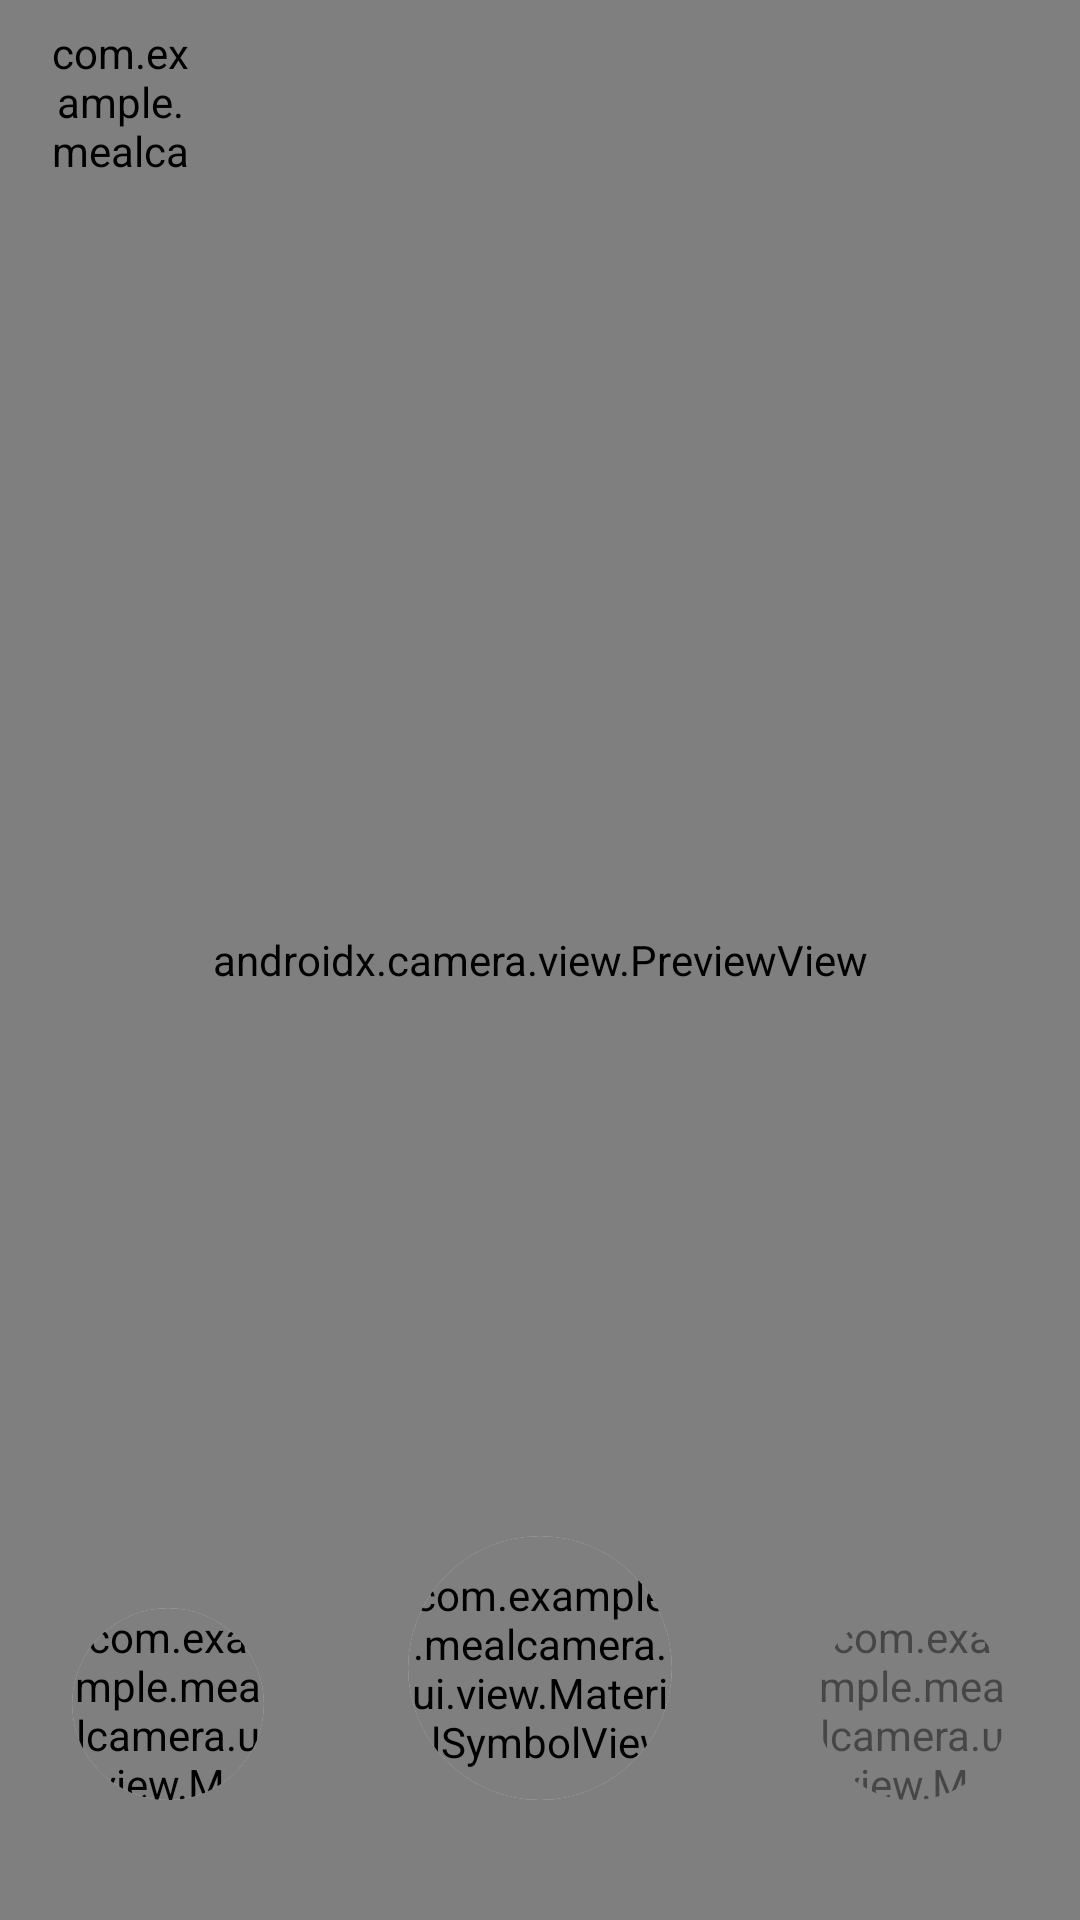

The Android layout XML behind this screen, and the referenced resources:
<!-- AndroidManifest.xml: application theme Theme.MealCamera -->
<!-- res/layout/activity_scan.xml -->
<?xml version="1.0" encoding="utf-8"?>
<androidx.coordinatorlayout.widget.CoordinatorLayout
    xmlns:android="http://schemas.android.com/apk/res/android"
    xmlns:app="http://schemas.android.com/apk/res-auto"
    xmlns:tools="http://schemas.android.com/tools"
    android:layout_width="match_parent"
    android:layout_height="match_parent"
    android:background="#000000">

    <androidx.camera.view.PreviewView
        android:id="@+id/viewFinder"
        android:layout_width="match_parent"
        android:layout_height="match_parent" />

    
    <com.google.android.material.card.MaterialCardView
        android:id="@+id/cardDetectionHint"
        android:layout_width="wrap_content"
        android:layout_height="wrap_content"
        android:layout_gravity="center_horizontal|bottom"
        android:layout_marginBottom="220dp"
        android:visibility="gone"
        app:cardBackgroundColor="@color/color_primary"
        app:cardCornerRadius="12dp"
        app:strokeWidth="0dp">
        <TextView
            android:id="@+id/tvDetectionName"
            android:layout_width="wrap_content"
            android:layout_height="wrap_content"
            android:paddingHorizontal="16dp"
            android:paddingVertical="8dp"
            android:text="Обнаружено..."
            android:textColor="@color/white"
            android:textSize="16sp"
            android:textStyle="bold" />
    </com.google.android.material.card.MaterialCardView>

    <androidx.appcompat.widget.Toolbar
        android:id="@+id/toolbar"
        android:layout_width="match_parent"
        android:layout_height="?attr/actionBarSize">
        <com.example.mealcamera.ui.view.MaterialSymbolView
            android:id="@+id/btnBack"
            android:layout_width="48dp"
            android:layout_height="48dp"
            android:gravity="center"
            android:text="close"
            android:textColor="@color/white"
            android:textSize="24sp"
            android:background="?attr/selectableItemBackgroundBorderless" />
    </androidx.appcompat.widget.Toolbar>

    <androidx.constraintlayout.widget.ConstraintLayout
        android:layout_width="match_parent"
        android:layout_height="match_parent">

        <androidx.recyclerview.widget.RecyclerView
            android:id="@+id/rvScannedIngredients"
            android:layout_width="match_parent"
            android:layout_height="wrap_content"
            android:layout_marginBottom="16dp"
            android:orientation="horizontal"
            android:paddingHorizontal="16dp"
            android:clipToPadding="false"
            app:layout_constraintBottom_toTopOf="@id/controlsLayout" />

        <androidx.constraintlayout.widget.ConstraintLayout
            android:id="@+id/controlsLayout"
            android:layout_width="match_parent"
            android:layout_height="wrap_content"
            android:layout_marginBottom="40dp"
            android:paddingHorizontal="24dp"
            app:layout_constraintBottom_toBottomOf="parent">

            <com.google.android.material.card.MaterialCardView
                android:id="@+id/btnAddManually"
                android:layout_width="64dp"
                android:layout_height="64dp"
                app:cardBackgroundColor="@color/white"
                app:shapeAppearanceOverlay="@style/ShapeAppearance.Material3.Corner.Full"
                app:layout_constraintBottom_toBottomOf="parent"
                app:layout_constraintStart_toStartOf="parent"
                app:strokeWidth="0dp">
                <com.example.mealcamera.ui.view.MaterialSymbolView
                    android:layout_width="match_parent"
                    android:layout_height="match_parent"
                    android:gravity="center"
                    android:text="add"
                    android:textColor="@color/color_primary"
                    android:textSize="28sp" />
            </com.google.android.material.card.MaterialCardView>

            <com.google.android.material.card.MaterialCardView
                android:id="@+id/btnShowResults"
                android:layout_width="64dp"
                android:layout_height="64dp"
                android:alpha="0.45"
                android:clickable="false"
                android:enabled="false"
                app:cardBackgroundColor="@color/color_primary"
                app:shapeAppearanceOverlay="@style/ShapeAppearance.Material3.Corner.Full"
                app:layout_constraintBottom_toBottomOf="parent"
                app:layout_constraintEnd_toEndOf="parent"
                app:strokeWidth="0dp">
                <com.example.mealcamera.ui.view.MaterialSymbolView
                    android:layout_width="match_parent"
                    android:layout_height="match_parent"
                    android:gravity="center"
                    android:text="arrow_forward"
                    android:textColor="@color/white"
                    android:textSize="28sp" />
            </com.google.android.material.card.MaterialCardView>

            <com.google.android.material.card.MaterialCardView
                android:id="@+id/btnCapture"
                android:layout_width="88dp"
                android:layout_height="88dp"
                app:cardBackgroundColor="@color/white"
                app:shapeAppearanceOverlay="@style/ShapeAppearance.Material3.Corner.Full"
                app:layout_constraintBottom_toBottomOf="parent"
                app:layout_constraintEnd_toEndOf="parent"
                app:layout_constraintStart_toStartOf="parent"
                app:layout_constraintTop_toTopOf="parent"
                app:strokeWidth="0dp">
                <com.example.mealcamera.ui.view.MaterialSymbolView
                    android:layout_width="match_parent"
                    android:layout_height="match_parent"
                    android:gravity="center"
                    android:text="photo_camera"
                    android:textColor="@color/color_primary"
                    android:textSize="36sp" />
            </com.google.android.material.card.MaterialCardView>

        </androidx.constraintlayout.widget.ConstraintLayout>
    </androidx.constraintlayout.widget.ConstraintLayout>

    <androidx.constraintlayout.widget.ConstraintLayout
        android:id="@+id/analysisOverlay"
        android:layout_width="match_parent"
        android:layout_height="match_parent"
        android:clickable="true"
        android:focusable="true"
        android:visibility="gone"
        tools:visibility="gone">

        <ImageView
            android:id="@+id/ivCapturedFrame"
            android:layout_width="0dp"
            android:layout_height="0dp"
            android:contentDescription="Зафиксированный кадр"
            android:scaleType="centerCrop"
            app:layout_constraintBottom_toBottomOf="parent"
            app:layout_constraintEnd_toEndOf="parent"
            app:layout_constraintStart_toStartOf="parent"
            app:layout_constraintTop_toTopOf="parent" />

        <View
            android:id="@+id/viewAnalysisScrim"
            android:layout_width="0dp"
            android:layout_height="0dp"
            android:background="#99000000"
            app:layout_constraintBottom_toBottomOf="parent"
            app:layout_constraintEnd_toEndOf="parent"
            app:layout_constraintStart_toStartOf="parent"
            app:layout_constraintTop_toTopOf="parent" />

        <com.google.android.material.card.MaterialCardView
            android:layout_width="0dp"
            android:layout_height="wrap_content"
            android:layout_marginHorizontal="32dp"
            app:cardBackgroundColor="@color/surface_card"
            app:cardCornerRadius="20dp"
            app:cardElevation="8dp"
            app:layout_constraintBottom_toBottomOf="parent"
            app:layout_constraintEnd_toEndOf="parent"
            app:layout_constraintStart_toStartOf="parent"
            app:layout_constraintTop_toTopOf="parent">

            <LinearLayout
                android:layout_width="match_parent"
                android:layout_height="wrap_content"
                android:gravity="center"
                android:orientation="vertical"
                android:padding="24dp">

                <ProgressBar
                    android:layout_width="40dp"
                    android:layout_height="40dp"
                    android:indeterminate="true" />

                <TextView
                    android:layout_width="match_parent"
                    android:layout_height="wrap_content"
                    android:layout_marginTop="16dp"
                    android:gravity="center"
                    android:text="Кадр сделан. Анализируем продукты..."
                    android:textColor="@color/text_main"
                    android:textSize="16sp"
                    android:textStyle="bold" />
            </LinearLayout>
        </com.google.android.material.card.MaterialCardView>
    </androidx.constraintlayout.widget.ConstraintLayout>

</androidx.coordinatorlayout.widget.CoordinatorLayout>
<!-- resources referenced by this layout -->
<resources>
  <color name="color_primary">#EA674B</color>
  <color name="surface_card">#FFFFFF</color>
  <color name="text_main">#1A1C1E</color>
  <color name="white">#FFFFFF</color>
  <style name="Theme.MealCamera" parent="Theme.Material3.DayNight.NoActionBar">
          <item name="colorPrimary">@color/color_primary</item>
          <item name="colorOnPrimary">@color/color_on_primary</item>
          <item name="colorPrimaryContainer">@color/color_primary_container</item>
          <item name="colorOnPrimaryContainer">@color/color_primary</item>
  
          <item name="android:colorBackground">@color/background_main</item>
          <item name="colorSurface">@color/surface_card</item>
          <item name="colorOnSurface">@color/text_main</item>
          <item name="colorOutline">@color/border_light</item>
  
          <item name="colorSecondaryContainer">@color/color_primary_container</item>
          <item name="colorOnSecondaryContainer">@color/color_primary</item>
  
          <item name="android:statusBarColor">@color/background_main</item>
          <item name="android:windowLightStatusBar">true</item>
          <item name="android:navigationBarColor">@color/background_main</item>
          <item name="android:windowLightNavigationBar">true</item>
  
          <item name="fontFamily">sans-serif</item>
          <item name="android:fontFamily">sans-serif</item>
  
          <item name="sliderStyle">@style/Widget_MealCamera_Slider</item>
          <item name="chipStyle">@style/Widget_MealCamera_FilterChip</item>
      </style>
  <color name="color_on_primary">#FFFFFF</color>
  <color name="color_primary_container">#FFEDE7</color>
  <color name="background_main">#F8F9FA</color>
  <color name="border_light">#888888</color>
  <style name="Widget_MealCamera_Slider" parent="Widget.Material3.Slider">
          <item name="thumbColor">@color/color_primary</item>
          <item name="trackColorActive">@color/color_primary</item>
          <item name="trackColorInactive">@color/color_primary_container</item>
          <item name="thumbRadius">10dp</item>
          <item name="trackHeight">8dp</item>
          <item name="thumbElevation">0dp</item>
          <item name="haloColor">@android:color/transparent</item>
          <item name="trackStopIndicatorSize">0dp</item>
          <item name="tickVisible">false</item>
          <item name="labelBehavior">gone</item>
      </style>
  <style name="Widget_MealCamera_FilterChip" parent="Widget.Material3.Chip.Filter">
          <item name="android:textColor">@color/text_main</item>
          <item name="chipStrokeWidth">1dp</item>
          <item name="chipStrokeColor">@color/border_light</item>
          <item name="chipBackgroundColor">@color/surface_card</item>
          <item name="checkedIconVisible">false</item>
          <item name="shapeAppearance">@style/ShapeAppearance.Material3.Corner.Medium</item>
      </style>
</resources>
